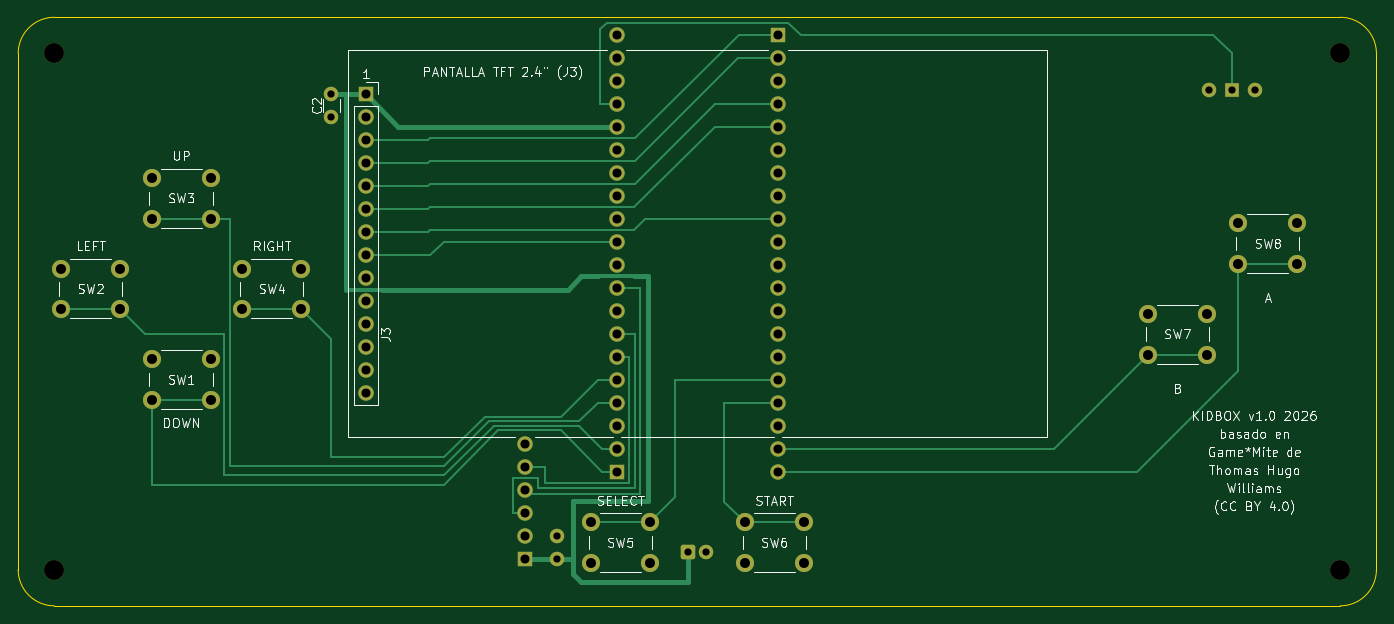
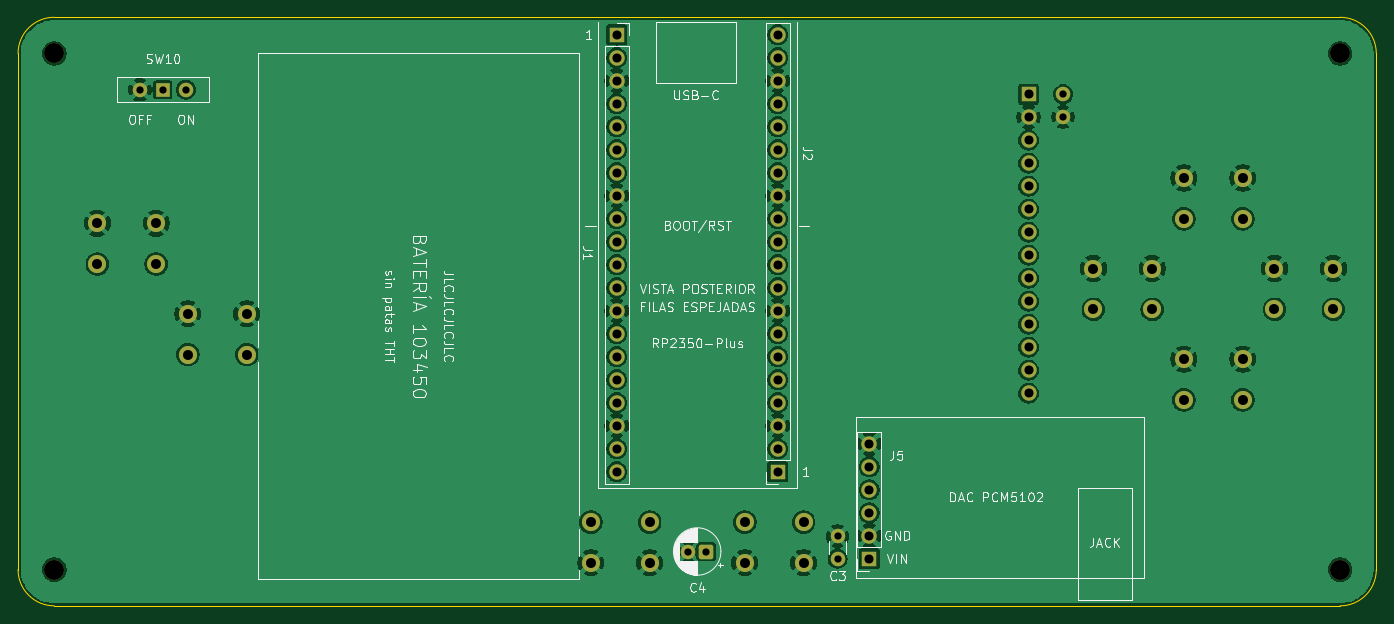
Circuit board: 10 layer files. Board 150.0 x 65.0 mm.
- bottom_copper: KIDBOX-B_Cu.gbl (184501 bytes)
- bottom_mask: KIDBOX-B_Mask.gbs (4212 bytes)
- bottom_silk: KIDBOX-B_Silkscreen.gbo (64434 bytes)
- outline: KIDBOX-Edge_Cuts.gm1 (907 bytes)
- top_copper: KIDBOX-F_Cu.gtl (12984 bytes)
- top_mask: KIDBOX-F_Mask.gts (4212 bytes)
- top_silk: KIDBOX-F_Silkscreen.gto (64702 bytes)
- drill: KIDBOX-NPTH.drl (374 bytes)
- drill: KIDBOX-PTH.drl (1820 bytes)
- drill: KIDBOX-drill_report.txt (720 bytes)

=== bottom_copper: KIDBOX-B_Cu.gbl (184501 bytes, source omitted) ===
=== bottom_mask: KIDBOX-B_Mask.gbs ===
%TF.GenerationSoftware,KiCad,Pcbnew,10.0.6*%
%TF.CreationDate,2026-10-21T14:54:23-03:00*%
%TF.ProjectId,KIDBOX,4b494442-4f58-42e6-9b69-6361645f7063,v1.0*%
%TF.SameCoordinates,Original*%
%TF.FileFunction,Soldermask,Bot*%
%TF.FilePolarity,Negative*%
%FSLAX46Y46*%
G04 Gerber Fmt 4.6, Leading zero omitted, Abs format (unit mm)*
G04 Created by KiCad (PCBNEW 10.0.6) date 2026-10-21 14:54:23*
%MOMM*%
%LPD*%
G01*
G04 APERTURE LIST*
G04 Aperture macros list*
%AMRoundRect*
0 Rectangle with rounded corners*
0 $1 Rounding radius*
0 $2 $3 $4 $5 $6 $7 $8 $9 X,Y pos of 4 corners*
0 Add a 4 corners polygon primitive as box body*
4,1,4,$2,$3,$4,$5,$6,$7,$8,$9,$2,$3,0*
0 Add four circle primitives for the rounded corners*
1,1,$1+$1,$2,$3*
1,1,$1+$1,$4,$5*
1,1,$1+$1,$6,$7*
1,1,$1+$1,$8,$9*
0 Add four rect primitives between the rounded corners*
20,1,$1+$1,$2,$3,$4,$5,0*
20,1,$1+$1,$4,$5,$6,$7,0*
20,1,$1+$1,$6,$7,$8,$9,0*
20,1,$1+$1,$8,$9,$2,$3,0*%
G04 Aperture macros list end*
%ADD10R,1.700000X1.700000*%
%ADD11C,1.700000*%
%ADD12C,2.000000*%
%ADD13C,2.200000*%
%ADD14C,1.600000*%
%ADD15RoundRect,0.250000X-0.550000X-0.550000X0.550000X-0.550000X0.550000X0.550000X-0.550000X0.550000X0*%
%ADD16R,1.500000X1.500000*%
G04 APERTURE END LIST*
D10*
%TO.C,J3*%
X38410000Y-8490000D03*
D11*
X38410000Y-11030000D03*
X38410000Y-13570000D03*
X38410000Y-16110000D03*
X38410000Y-18650000D03*
X38410000Y-21190000D03*
X38410000Y-23730000D03*
X38410000Y-26270000D03*
X38410000Y-28810000D03*
X38410000Y-31350000D03*
X38410000Y-33890000D03*
X38410000Y-36430000D03*
X38410000Y-38970000D03*
X38410000Y-41510000D03*
%TD*%
D12*
%TO.C,SW8*%
X141250000Y-27250000D03*
X134750000Y-27250000D03*
X141250000Y-22750000D03*
X134750000Y-22750000D03*
%TD*%
D13*
%TO.C,H4*%
X146000000Y-61000000D03*
%TD*%
D12*
%TO.C,SW7*%
X131250000Y-37250000D03*
X124750000Y-37250000D03*
X131250000Y-32750000D03*
X124750000Y-32750000D03*
%TD*%
%TO.C,SW2*%
X11250000Y-32250000D03*
X4750000Y-32250000D03*
X11250000Y-27750000D03*
X4750000Y-27750000D03*
%TD*%
D13*
%TO.C,H2*%
X146000000Y-4000000D03*
%TD*%
D12*
%TO.C,SW6*%
X80250000Y-55750000D03*
X86750000Y-55750000D03*
X80250000Y-60250000D03*
X86750000Y-60250000D03*
%TD*%
%TO.C,SW4*%
X31250000Y-32250000D03*
X24750000Y-32250000D03*
X31250000Y-27750000D03*
X24750000Y-27750000D03*
%TD*%
D13*
%TO.C,H3*%
X4000000Y-61000000D03*
%TD*%
D14*
%TO.C,C2*%
X34600000Y-8490000D03*
X34600000Y-10990000D03*
%TD*%
D12*
%TO.C,SW3*%
X21250000Y-22250000D03*
X14750000Y-22250000D03*
X21250000Y-17750000D03*
X14750000Y-17750000D03*
%TD*%
D13*
%TO.C,H1*%
X4000000Y-4000000D03*
%TD*%
D12*
%TO.C,SW5*%
X63250000Y-55750000D03*
X69750000Y-55750000D03*
X63250000Y-60250000D03*
X69750000Y-60250000D03*
%TD*%
%TO.C,SW1*%
X21250000Y-42250000D03*
X14750000Y-42250000D03*
X21250000Y-37750000D03*
X14750000Y-37750000D03*
%TD*%
D10*
%TO.C,J2*%
X66110000Y-50180000D03*
D11*
X66110000Y-47640000D03*
X66110000Y-45100000D03*
X66110000Y-42560000D03*
X66110000Y-40020000D03*
X66110000Y-37480000D03*
X66110000Y-34940000D03*
X66110000Y-32400000D03*
X66110000Y-29860000D03*
X66110000Y-27320000D03*
X66110000Y-24780000D03*
X66110000Y-22240000D03*
X66110000Y-19700000D03*
X66110000Y-17160000D03*
X66110000Y-14620000D03*
X66110000Y-12080000D03*
X66110000Y-9540000D03*
X66110000Y-7000000D03*
X66110000Y-4460000D03*
X66110000Y-1920000D03*
%TD*%
D15*
%TO.C,C4*%
X74000000Y-59000000D03*
D14*
X76000000Y-59000000D03*
%TD*%
%TO.C,C3*%
X59500000Y-59800000D03*
X59500000Y-57300000D03*
%TD*%
D10*
%TO.C,J5*%
X56000000Y-59800000D03*
D11*
X56000000Y-57260000D03*
X56000000Y-54720000D03*
X56000000Y-52180000D03*
X56000000Y-49640000D03*
X56000000Y-47100000D03*
%TD*%
D16*
%TO.C,SW10*%
X134000000Y-8000000D03*
D14*
X136540000Y-8000000D03*
X131460000Y-8000000D03*
%TD*%
D10*
%TO.C,J1*%
X83890000Y-1920000D03*
D11*
X83890000Y-4460000D03*
X83890000Y-7000000D03*
X83890000Y-9540000D03*
X83890000Y-12080000D03*
X83890000Y-14620000D03*
X83890000Y-17160000D03*
X83890000Y-19700000D03*
X83890000Y-22240000D03*
X83890000Y-24780000D03*
X83890000Y-27320000D03*
X83890000Y-29860000D03*
X83890000Y-32400000D03*
X83890000Y-34940000D03*
X83890000Y-37480000D03*
X83890000Y-40020000D03*
X83890000Y-42560000D03*
X83890000Y-45100000D03*
X83890000Y-47640000D03*
X83890000Y-50180000D03*
%TD*%
M02*

=== bottom_silk: KIDBOX-B_Silkscreen.gbo (64434 bytes, source omitted) ===
=== outline: KIDBOX-Edge_Cuts.gm1 ===
%TF.GenerationSoftware,KiCad,Pcbnew,10.0.6*%
%TF.CreationDate,2026-10-21T14:54:23-03:00*%
%TF.ProjectId,KIDBOX,4b494442-4f58-42e6-9b69-6361645f7063,v1.0*%
%TF.SameCoordinates,Original*%
%TF.FileFunction,Profile,NP*%
%FSLAX46Y46*%
G04 Gerber Fmt 4.6, Leading zero omitted, Abs format (unit mm)*
G04 Created by KiCad (PCBNEW 10.0.6) date 2026-10-21 14:54:23*
%MOMM*%
%LPD*%
G01*
G04 APERTURE LIST*
%TA.AperFunction,Profile*%
%ADD10C,0.100000*%
%TD*%
G04 APERTURE END LIST*
D10*
X0Y-4000000D02*
G75*
G02*
X4000000Y0I3999997J3D01*
G01*
X0Y-61000000D02*
X0Y-4000000D01*
X4000000Y0D02*
X146000000Y0D01*
X4000000Y-65000000D02*
G75*
G02*
X0Y-61000000I0J4000000D01*
G01*
X146000000Y0D02*
G75*
G02*
X150000000Y-4000000I0J-4000000D01*
G01*
X146000000Y-65000000D02*
X4000000Y-65000000D01*
X150000000Y-4000000D02*
X150000000Y-61000000D01*
X150000000Y-61000000D02*
G75*
G02*
X146000000Y-65000000I-4000000J0D01*
G01*
M02*

=== top_copper: KIDBOX-F_Cu.gtl (12984 bytes, source omitted) ===
=== top_mask: KIDBOX-F_Mask.gts ===
%TF.GenerationSoftware,KiCad,Pcbnew,10.0.6*%
%TF.CreationDate,2026-10-21T14:54:23-03:00*%
%TF.ProjectId,KIDBOX,4b494442-4f58-42e6-9b69-6361645f7063,v1.0*%
%TF.SameCoordinates,Original*%
%TF.FileFunction,Soldermask,Top*%
%TF.FilePolarity,Negative*%
%FSLAX46Y46*%
G04 Gerber Fmt 4.6, Leading zero omitted, Abs format (unit mm)*
G04 Created by KiCad (PCBNEW 10.0.6) date 2026-10-21 14:54:23*
%MOMM*%
%LPD*%
G01*
G04 APERTURE LIST*
G04 Aperture macros list*
%AMRoundRect*
0 Rectangle with rounded corners*
0 $1 Rounding radius*
0 $2 $3 $4 $5 $6 $7 $8 $9 X,Y pos of 4 corners*
0 Add a 4 corners polygon primitive as box body*
4,1,4,$2,$3,$4,$5,$6,$7,$8,$9,$2,$3,0*
0 Add four circle primitives for the rounded corners*
1,1,$1+$1,$2,$3*
1,1,$1+$1,$4,$5*
1,1,$1+$1,$6,$7*
1,1,$1+$1,$8,$9*
0 Add four rect primitives between the rounded corners*
20,1,$1+$1,$2,$3,$4,$5,0*
20,1,$1+$1,$4,$5,$6,$7,0*
20,1,$1+$1,$6,$7,$8,$9,0*
20,1,$1+$1,$8,$9,$2,$3,0*%
G04 Aperture macros list end*
%ADD10R,1.700000X1.700000*%
%ADD11C,1.700000*%
%ADD12C,2.000000*%
%ADD13C,2.200000*%
%ADD14C,1.600000*%
%ADD15RoundRect,0.250000X-0.550000X-0.550000X0.550000X-0.550000X0.550000X0.550000X-0.550000X0.550000X0*%
%ADD16R,1.500000X1.500000*%
G04 APERTURE END LIST*
D10*
%TO.C,J3*%
X38410000Y-8490000D03*
D11*
X38410000Y-11030000D03*
X38410000Y-13570000D03*
X38410000Y-16110000D03*
X38410000Y-18650000D03*
X38410000Y-21190000D03*
X38410000Y-23730000D03*
X38410000Y-26270000D03*
X38410000Y-28810000D03*
X38410000Y-31350000D03*
X38410000Y-33890000D03*
X38410000Y-36430000D03*
X38410000Y-38970000D03*
X38410000Y-41510000D03*
%TD*%
D12*
%TO.C,SW8*%
X141250000Y-27250000D03*
X134750000Y-27250000D03*
X141250000Y-22750000D03*
X134750000Y-22750000D03*
%TD*%
D13*
%TO.C,H4*%
X146000000Y-61000000D03*
%TD*%
D12*
%TO.C,SW7*%
X131250000Y-37250000D03*
X124750000Y-37250000D03*
X131250000Y-32750000D03*
X124750000Y-32750000D03*
%TD*%
%TO.C,SW2*%
X11250000Y-32250000D03*
X4750000Y-32250000D03*
X11250000Y-27750000D03*
X4750000Y-27750000D03*
%TD*%
D13*
%TO.C,H2*%
X146000000Y-4000000D03*
%TD*%
D12*
%TO.C,SW6*%
X80250000Y-55750000D03*
X86750000Y-55750000D03*
X80250000Y-60250000D03*
X86750000Y-60250000D03*
%TD*%
%TO.C,SW4*%
X31250000Y-32250000D03*
X24750000Y-32250000D03*
X31250000Y-27750000D03*
X24750000Y-27750000D03*
%TD*%
D13*
%TO.C,H3*%
X4000000Y-61000000D03*
%TD*%
D14*
%TO.C,C2*%
X34600000Y-8490000D03*
X34600000Y-10990000D03*
%TD*%
D12*
%TO.C,SW3*%
X21250000Y-22250000D03*
X14750000Y-22250000D03*
X21250000Y-17750000D03*
X14750000Y-17750000D03*
%TD*%
D13*
%TO.C,H1*%
X4000000Y-4000000D03*
%TD*%
D12*
%TO.C,SW5*%
X63250000Y-55750000D03*
X69750000Y-55750000D03*
X63250000Y-60250000D03*
X69750000Y-60250000D03*
%TD*%
%TO.C,SW1*%
X21250000Y-42250000D03*
X14750000Y-42250000D03*
X21250000Y-37750000D03*
X14750000Y-37750000D03*
%TD*%
D10*
%TO.C,J2*%
X66110000Y-50180000D03*
D11*
X66110000Y-47640000D03*
X66110000Y-45100000D03*
X66110000Y-42560000D03*
X66110000Y-40020000D03*
X66110000Y-37480000D03*
X66110000Y-34940000D03*
X66110000Y-32400000D03*
X66110000Y-29860000D03*
X66110000Y-27320000D03*
X66110000Y-24780000D03*
X66110000Y-22240000D03*
X66110000Y-19700000D03*
X66110000Y-17160000D03*
X66110000Y-14620000D03*
X66110000Y-12080000D03*
X66110000Y-9540000D03*
X66110000Y-7000000D03*
X66110000Y-4460000D03*
X66110000Y-1920000D03*
%TD*%
D15*
%TO.C,C4*%
X74000000Y-59000000D03*
D14*
X76000000Y-59000000D03*
%TD*%
%TO.C,C3*%
X59500000Y-59800000D03*
X59500000Y-57300000D03*
%TD*%
D10*
%TO.C,J5*%
X56000000Y-59800000D03*
D11*
X56000000Y-57260000D03*
X56000000Y-54720000D03*
X56000000Y-52180000D03*
X56000000Y-49640000D03*
X56000000Y-47100000D03*
%TD*%
D16*
%TO.C,SW10*%
X134000000Y-8000000D03*
D14*
X136540000Y-8000000D03*
X131460000Y-8000000D03*
%TD*%
D10*
%TO.C,J1*%
X83890000Y-1920000D03*
D11*
X83890000Y-4460000D03*
X83890000Y-7000000D03*
X83890000Y-9540000D03*
X83890000Y-12080000D03*
X83890000Y-14620000D03*
X83890000Y-17160000D03*
X83890000Y-19700000D03*
X83890000Y-22240000D03*
X83890000Y-24780000D03*
X83890000Y-27320000D03*
X83890000Y-29860000D03*
X83890000Y-32400000D03*
X83890000Y-34940000D03*
X83890000Y-37480000D03*
X83890000Y-40020000D03*
X83890000Y-42560000D03*
X83890000Y-45100000D03*
X83890000Y-47640000D03*
X83890000Y-50180000D03*
%TD*%
M02*

=== top_silk: KIDBOX-F_Silkscreen.gto (64702 bytes, source omitted) ===
=== drill: KIDBOX-NPTH.drl ===
M48
; DRILL file KiCad 10.0.6 date 2026-10-21T14:54:24
; FORMAT={-:-/ absolute / metric / decimal}
; #@! TF.CreationDate,2026-10-21T14:54:24-03:00
; #@! TF.GenerationSoftware,Kicad,Pcbnew,10.0.6
; #@! TF.FileFunction,NonPlated,1,2,NPTH
FMAT,2
METRIC
; #@! TA.AperFunction,NonPlated,NPTH,ComponentDrill
T1C2.200
%
G90
G05
T1
X4.0Y-4.0
X4.0Y-61.0
X146.0Y-4.0
X146.0Y-61.0
M30

=== drill: KIDBOX-PTH.drl ===
M48
; DRILL file KiCad 10.0.6 date 2026-10-21T14:54:24
; FORMAT={-:-/ absolute / metric / decimal}
; #@! TF.CreationDate,2026-10-21T14:54:24-03:00
; #@! TF.GenerationSoftware,Kicad,Pcbnew,10.0.6
; #@! TF.FileFunction,Plated,1,2,PTH
FMAT,2
METRIC
; #@! TA.AperFunction,Plated,PTH,ComponentDrill
T1C0.800
; #@! TA.AperFunction,Plated,PTH,ComponentDrill
T2C1.000
; #@! TA.AperFunction,Plated,PTH,ComponentDrill
T3C1.100
%
G90
G05
T1
X34.6Y-8.49
X34.6Y-10.99
X59.5Y-57.3
X59.5Y-59.8
X74.0Y-59.0
X76.0Y-59.0
X131.46Y-8.0
X134.0Y-8.0
X136.54Y-8.0
T2
X38.41Y-8.49
X38.41Y-11.03
X38.41Y-13.57
X38.41Y-16.11
X38.41Y-18.65
X38.41Y-21.19
X38.41Y-23.73
X38.41Y-26.27
X38.41Y-28.81
X38.41Y-31.35
X38.41Y-33.89
X38.41Y-36.43
X38.41Y-38.97
X38.41Y-41.51
X56.0Y-47.1
X56.0Y-49.64
X56.0Y-52.18
X56.0Y-54.72
X56.0Y-57.26
X56.0Y-59.8
X66.11Y-1.92
X66.11Y-4.46
X66.11Y-7.0
X66.11Y-9.54
X66.11Y-12.08
X66.11Y-14.62
X66.11Y-17.16
X66.11Y-19.7
X66.11Y-22.24
X66.11Y-24.78
X66.11Y-27.32
X66.11Y-29.86
X66.11Y-32.4
X66.11Y-34.94
X66.11Y-37.48
X66.11Y-40.02
X66.11Y-42.56
X66.11Y-45.1
X66.11Y-47.64
X66.11Y-50.18
X83.89Y-1.92
X83.89Y-4.46
X83.89Y-7.0
X83.89Y-9.54
X83.89Y-12.08
X83.89Y-14.62
X83.89Y-17.16
X83.89Y-19.7
X83.89Y-22.24
X83.89Y-24.78
X83.89Y-27.32
X83.89Y-29.86
X83.89Y-32.4
X83.89Y-34.94
X83.89Y-37.48
X83.89Y-40.02
X83.89Y-42.56
X83.89Y-45.1
X83.89Y-47.64
X83.89Y-50.18
T3
X4.75Y-27.75
X4.75Y-32.25
X11.25Y-27.75
X11.25Y-32.25
X14.75Y-17.75
X14.75Y-22.25
X14.75Y-37.75
X14.75Y-42.25
X21.25Y-17.75
X21.25Y-22.25
X21.25Y-37.75
X21.25Y-42.25
X24.75Y-27.75
X24.75Y-32.25
X31.25Y-27.75
X31.25Y-32.25
X63.25Y-55.75
X63.25Y-60.25
X69.75Y-55.75
X69.75Y-60.25
X80.25Y-55.75
X80.25Y-60.25
X86.75Y-55.75
X86.75Y-60.25
X124.75Y-32.75
X124.75Y-37.25
X131.25Y-32.75
X131.25Y-37.25
X134.75Y-22.75
X134.75Y-27.25
X141.25Y-22.75
X141.25Y-27.25
M30

=== drill: KIDBOX-drill_report.txt (720 bytes, source withheld) ===
